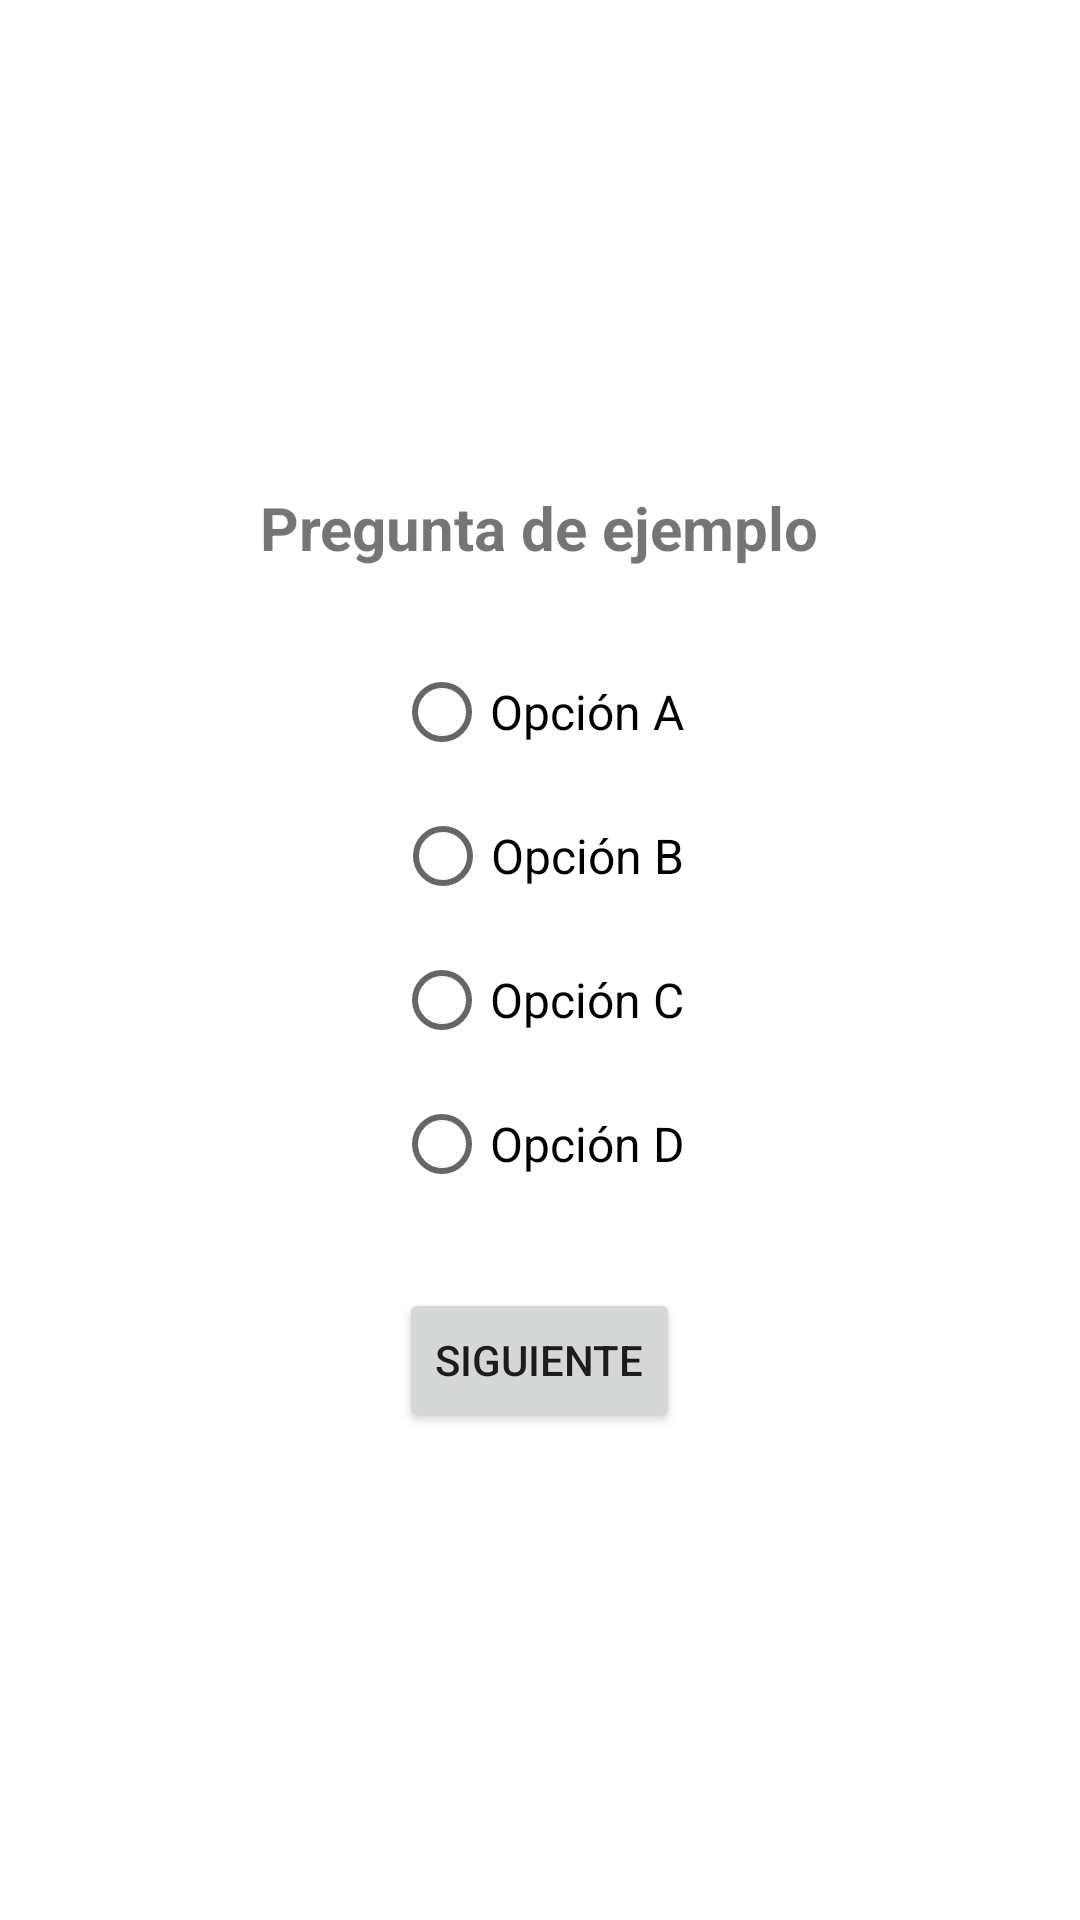

This screen was rendered from an Android layout file. Write that file and the resources it references.
<!-- AndroidManifest.xml: application theme Theme.CjPRO -->
<!-- res/layout/activity_quiz.xml -->
<?xml version="1.0" encoding="utf-8"?>
<RelativeLayout xmlns:android="http://schemas.android.com/apk/res/android"
    android:layout_width="match_parent"
    android:layout_height="match_parent"
    android:padding="16dp">

    <LinearLayout
        android:id="@+id/contentLayout"
        android:layout_width="wrap_content"
        android:layout_height="wrap_content"
        android:layout_centerInParent="true"
        android:orientation="vertical"
        android:gravity="center_horizontal">

        <TextView
            android:id="@+id/questionText"
            android:layout_width="wrap_content"
            android:layout_height="wrap_content"
            android:text="Pregunta de ejemplo"
            android:textSize="20sp"
            android:textStyle="bold"
            android:textAlignment="center"
            android:gravity="center"
            android:layout_marginBottom="24dp" />

        <RadioGroup
            android:id="@+id/optionsGroup"
            android:layout_width="wrap_content"
            android:layout_height="wrap_content"
            android:orientation="vertical"
            android:gravity="center_horizontal"
            android:layout_marginBottom="24dp">

            <RadioButton
                android:id="@+id/option1"
                android:layout_width="wrap_content"
                android:layout_height="wrap_content"
                android:text="Opción A"
                android:textSize="16sp" />

            <RadioButton
                android:id="@+id/option2"
                android:layout_width="wrap_content"
                android:layout_height="wrap_content"
                android:text="Opción B"
                android:textSize="16sp" />

            <RadioButton
                android:id="@+id/option3"
                android:layout_width="wrap_content"
                android:layout_height="wrap_content"
                android:text="Opción C"
                android:textSize="16sp" />

            <RadioButton
                android:id="@+id/option4"
                android:layout_width="wrap_content"
                android:layout_height="wrap_content"
                android:text="Opción D"
                android:textSize="16sp" />
        </RadioGroup>

        <Button
            android:id="@+id/nextButton"
            android:layout_width="wrap_content"
            android:layout_height="wrap_content"
            android:text="Siguiente" />
    </LinearLayout>
</RelativeLayout>
<!-- resources referenced by this layout -->
<resources>
  <style name="Theme.CjPRO" parent="Theme.MaterialComponents.DayNight.DarkActionBar">
          
          <item name="colorPrimary">@color/purple_500</item>
          <item name="colorPrimaryVariant">@color/purple_700</item>
          <item name="colorOnPrimary">@color/white</item>
          
          <item name="colorSecondary">@color/teal_200</item>
          <item name="colorSecondaryVariant">@color/teal_700</item>
          <item name="colorOnSecondary">@color/black</item>
          
          <item name="android:statusBarColor">?attr/colorPrimaryVariant</item>
          
      </style>
  <!-- not gathered from this repository: default colours our renderer supplied (Android Studio template values) -->
  <color name="purple_500">#FF6200EE</color>
  <color name="purple_700">#FF3700B3</color>
  <color name="teal_200">#FF03DAC5</color>
  <color name="teal_700">#FF018786</color>
  <color name="black">#FF000000</color>
  <color name="white">#FFFFFFFF</color>
</resources>
